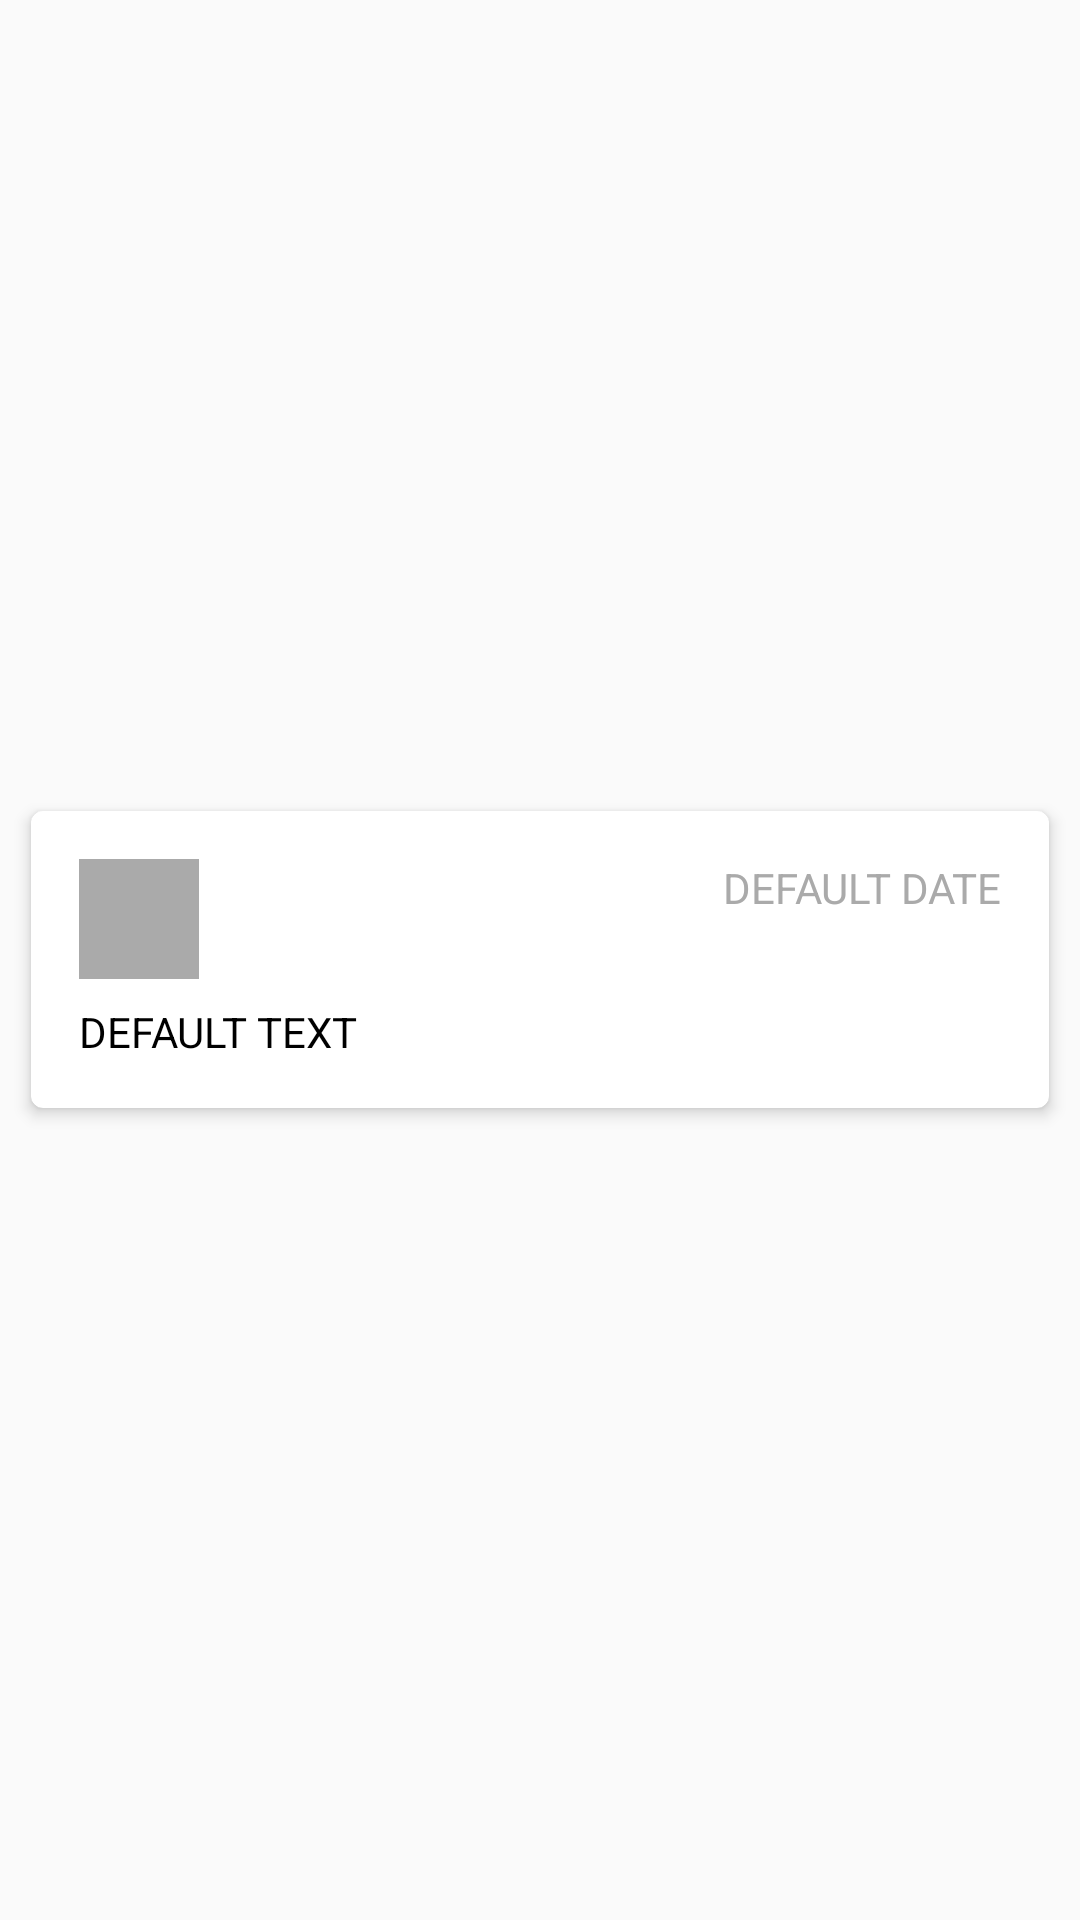

Android layout source for this screen:
<!-- AndroidManifest.xml: application theme AppTheme -->
<!-- res/layout/post.xml -->
<?xml version="1.0" encoding="utf-8"?>
<android.support.v7.widget.LinearLayoutCompat xmlns:android="http://schemas.android.com/apk/res/android"
    xmlns:card_view="http://schemas.android.com/apk/res-auto"
    android:layout_width="match_parent"
    android:layout_height="wrap_content">

    <android.support.v7.widget.CardView xmlns:card_view="http://schemas.android.com/apk/res-auto"
        android:id="@+id/card_view"
        android:layout_width="match_parent"
        android:layout_height="wrap_content"
        android:layout_gravity="center"
        card_view:cardCornerRadius="4dp"
        card_view:cardElevation="3dp"
        card_view:cardUseCompatPadding="true"
        android:layout_marginLeft="6dp"
        android:layout_marginRight="6dp">

        <LinearLayout
            android:layout_width="match_parent"
            android:layout_height="match_parent"
            android:orientation="vertical"
            android:layout_margin="16dp">

            <android.support.v7.widget.LinearLayoutCompat
                android:layout_width="match_parent"
                android:layout_height="wrap_content"
                android:orientation="horizontal"
                android:layout_marginBottom="8dp">

                <FrameLayout
                    android:layout_width="40dp"
                    android:layout_height="40dp">

                    <ImageView
                        android:id="@+id/avatarImageView"
                        android:src="@android:color/darker_gray"
                        android:layout_width="40dp"
                        android:layout_height="40dp" />

                    <ImageView
                        android:id="@+id/cornerImageView"
                        android:src="@drawable/circle_frame"
                        android:layout_width="40dp"
                        android:layout_height="40dp" />

                </FrameLayout>

                <TextView
                    android:id="@+id/postDateTextView"
                    android:textColor="@android:color/darker_gray"
                    android:layout_width="match_parent"
                    android:layout_height="wrap_content"
                    android:gravity="end"
                    android:text="@string/default_date" />

            </android.support.v7.widget.LinearLayoutCompat>

            <TextView
                android:textColor="@android:color/black"
                android:id="@+id/postTextView"
                android:layout_width="wrap_content"
                android:layout_height="wrap_content"
                android:text="@string/default_text"/>

        </LinearLayout>

    </android.support.v7.widget.CardView>

</android.support.v7.widget.LinearLayoutCompat>
<!-- resources referenced by this layout -->
<resources>
  <string name="default_date">DEFAULT DATE</string>
  <string name="default_text">DEFAULT TEXT</string>
  <style name="AppTheme" parent="Theme.AppCompat.Light.DarkActionBar">
          
          <item name="colorPrimary">@color/colorPrimary</item>
          <item name="colorPrimaryDark">@color/colorPrimaryDark</item>
          <item name="colorAccent">@color/colorAccent</item>
      </style>
  <color name="colorPrimary">#4b76a8</color>
  <color name="colorPrimaryDark">#345e8f</color>
  <color name="colorAccent">#659ee1</color>
</resources>
